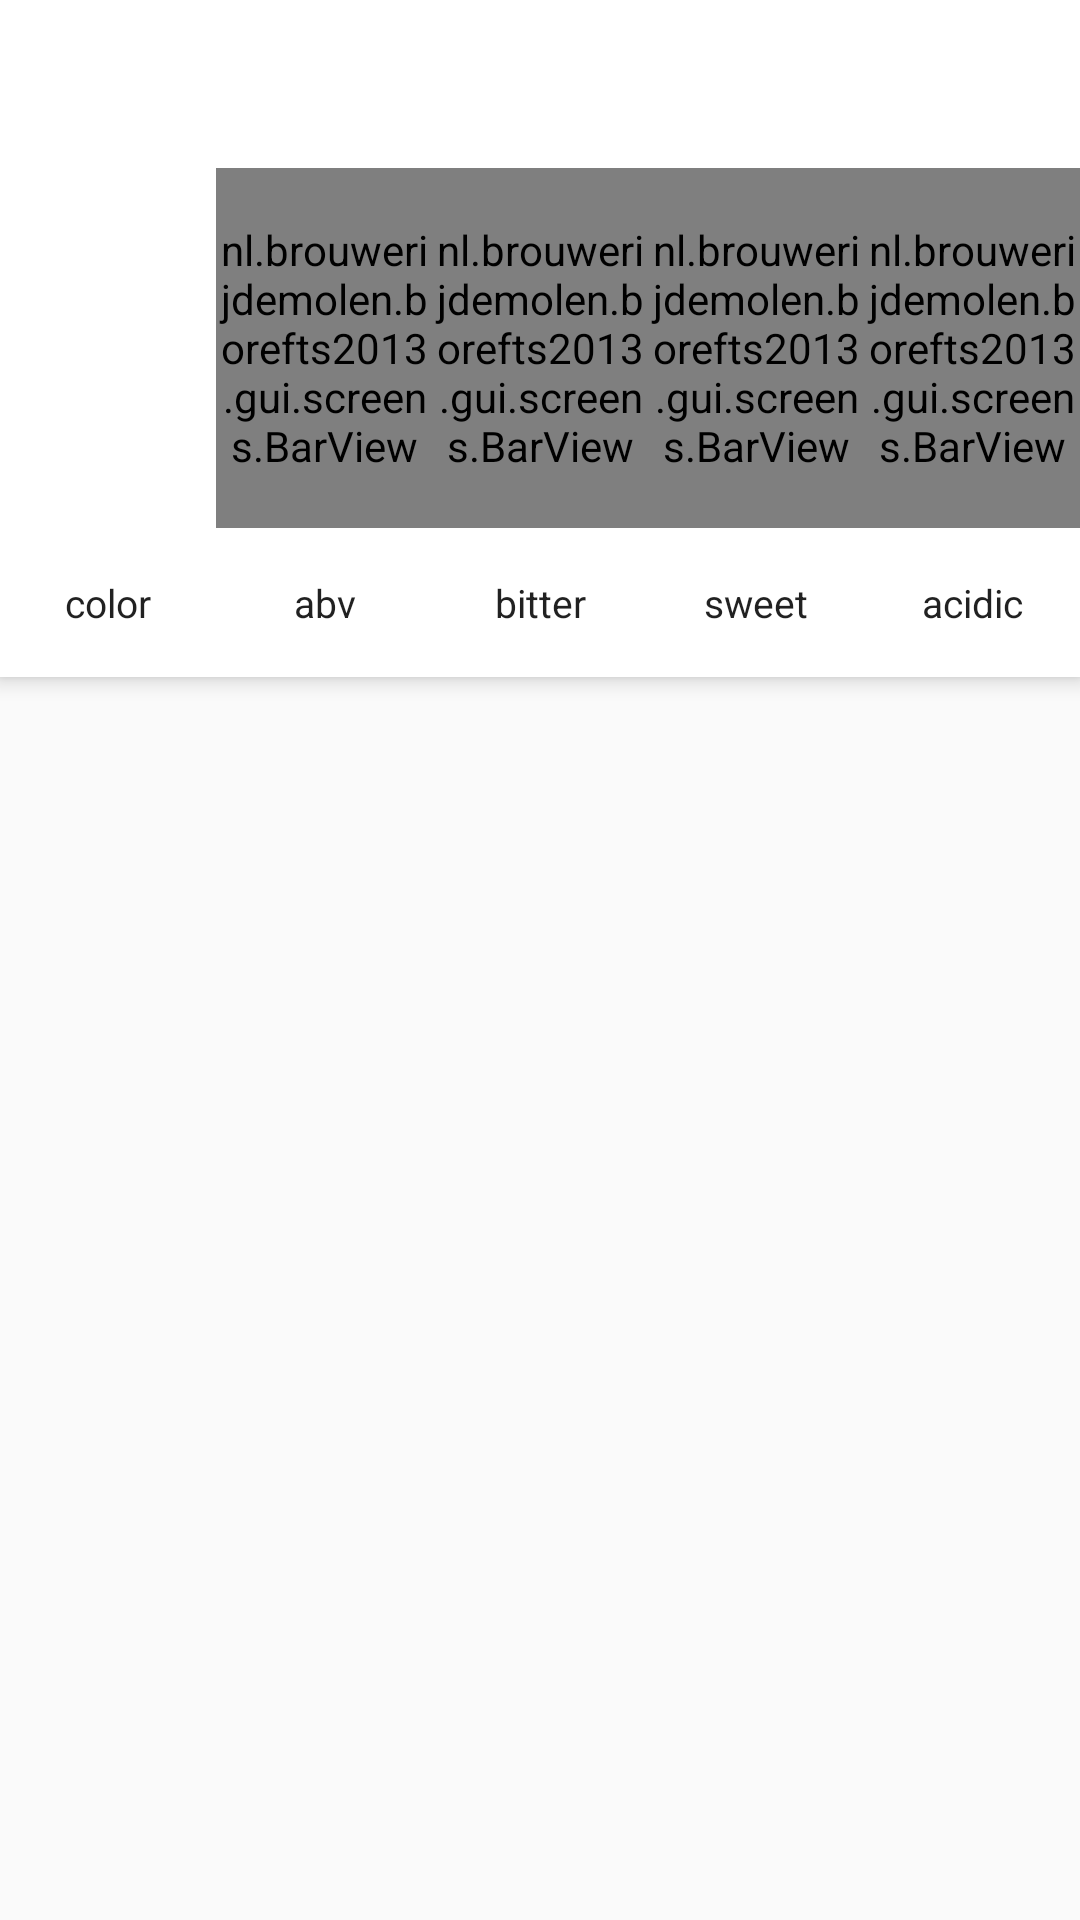

Write the Android layout XML for this screen, with the resource values it uses.
<!-- AndroidManifest.xml: application theme AppTheme -->
<!-- res/layout/activity_style.xml -->
<?xml version="1.0" encoding="utf-8"?>
<androidx.coordinatorlayout.widget.CoordinatorLayout
    xmlns:android="http://schemas.android.com/apk/res/android"
    xmlns:app="http://schemas.android.com/apk/res-auto"
    xmlns:tools="http://schemas.android.com/tools"
    android:layout_width="match_parent"
    android:layout_height="match_parent">

    <com.google.android.material.appbar.AppBarLayout
        android:layout_width="match_parent"
        android:layout_height="wrap_content"
        android:stateListAnimator="@drawable/appbar_always_elevated">

        <com.google.android.material.appbar.CollapsingToolbarLayout
            android:layout_width="match_parent"
            android:layout_height="wrap_content"
            app:layout_scrollFlags="scroll|exitUntilCollapsed">

            <LinearLayout
                android:layout_width="match_parent"
                android:layout_height="wrap_content"
                android:layout_marginTop="?attr/actionBarSize"
                android:orientation="vertical">

                <LinearLayout
                    android:layout_width="match_parent"
                    android:layout_height="wrap_content"
                    android:layout_marginBottom="@dimen/margin_default"
                    android:orientation="horizontal"
                    app:layout_collapseMode="parallax"
                    app:layout_scrollFlags="scroll">

                    <FrameLayout
                        android:layout_width="0dp"
                        android:layout_height="@dimen/bars_style_height"
                        android:layout_weight="1">

                        <View
                            android:id="@+id/color_view"
                            android:layout_width="24dp"
                            android:layout_height="150dp"
                            android:layout_gravity="center"/>
                    </FrameLayout>

                    <nl.brouwerijdemolen.borefts2013.gui.screens.BarView
                        android:id="@+id/abv_view"
                        android:layout_width="0dp"
                        android:layout_height="@dimen/bars_style_height"
                        android:layout_weight="1"/>

                    <nl.brouwerijdemolen.borefts2013.gui.screens.BarView
                        android:id="@+id/bitterness_view"
                        android:layout_width="0dp"
                        android:layout_height="@dimen/bars_style_height"
                        android:layout_weight="1"/>

                    <nl.brouwerijdemolen.borefts2013.gui.screens.BarView
                        android:id="@+id/sweetness_view"
                        android:layout_width="0dp"
                        android:layout_height="@dimen/bars_style_height"
                        android:layout_weight="1"/>

                    <nl.brouwerijdemolen.borefts2013.gui.screens.BarView
                        android:id="@+id/acidity_view"
                        android:layout_width="0dp"
                        android:layout_height="@dimen/bars_style_height"
                        android:layout_weight="1"/>
                </LinearLayout>

                <LinearLayout
                    android:layout_width="match_parent"
                    android:layout_height="wrap_content"
                    android:layout_marginBottom="@dimen/margin_default"
                    android:orientation="horizontal"
                    app:layout_collapseMode="parallax"
                    app:layout_scrollFlags="scroll">

                    <TextView
                        android:id="@+id/color_text"
                        android:layout_width="0dp"
                        android:layout_height="wrap_content"
                        android:layout_weight="1"
                        android:gravity="center"
                        android:text="@string/info_color"
                        android:textSize="@dimen/text_small"/>

                    <TextView
                        android:id="@+id/abv_text"
                        android:layout_width="0dp"
                        android:layout_height="wrap_content"
                        android:layout_weight="1"
                        android:gravity="center"
                        android:text="@string/info_abv"
                        android:textSize="@dimen/text_small"/>

                    <TextView
                        android:id="@+id/bitterness_text"
                        android:layout_width="0dp"
                        android:layout_height="wrap_content"
                        android:layout_weight="1"
                        android:gravity="center"
                        android:text="@string/info_bitterness"
                        android:textSize="@dimen/text_small"/>

                    <TextView
                        android:id="@+id/sweetness_text"
                        android:layout_width="0dp"
                        android:layout_height="wrap_content"
                        android:layout_weight="1"
                        android:gravity="center"
                        android:text="@string/info_sweetness"
                        android:textSize="@dimen/text_small"/>

                    <TextView
                        android:id="@+id/acidity_text"
                        android:layout_width="0dp"
                        android:layout_height="wrap_content"
                        android:layout_weight="1"
                        android:gravity="center"
                        android:text="@string/info_acidity"
                        android:textSize="@dimen/text_small"/>
                </LinearLayout>

            </LinearLayout>

            <androidx.appcompat.widget.Toolbar
                android:id="@+id/title_toolbar"
                android:layout_width="match_parent"
                android:layout_height="wrap_content"
                android:background="@android:color/white"
                android:minHeight="?attr/actionBarSize"
                app:layout_collapseMode="pin">

                <TextView
                    android:id="@+id/title_text"
                    android:layout_width="wrap_content"
                    android:layout_height="wrap_content"
                    android:textSize="20sp"
                    tools:text="Barley Wine"/>

            </androidx.appcompat.widget.Toolbar>

        </com.google.android.material.appbar.CollapsingToolbarLayout>

    </com.google.android.material.appbar.AppBarLayout>

    <androidx.recyclerview.widget.RecyclerView
        android:id="@+id/beers_list"
        android:layout_width="match_parent"
        android:layout_height="match_parent"
        android:orientation="vertical"
        app:layoutManager="LinearLayoutManager"
        app:layout_behavior="@string/appbar_scrolling_view_behavior"
        tools:listitem="@layout/list_item_beer"/>

</androidx.coordinatorlayout.widget.CoordinatorLayout>
<!-- res/layout/list_item_beer.xml (included above) -->
<?xml version="1.0" encoding="utf-8"?>
<RelativeLayout
    xmlns:android="http://schemas.android.com/apk/res/android"
    xmlns:tools="http://schemas.android.com/tools"
    android:layout_width="match_parent"
    android:layout_height="wrap_content"
    android:background="?attr/selectableItemBackground"
    android:padding="@dimen/margin_default">

    <View
        android:id="@+id/style_view"
        android:layout_width="48dp"
        android:layout_height="48dp"
        tools:background="@color/darkred"/>

    <TextView
        android:id="@+id/name_text"
        android:layout_width="wrap_content"
        android:layout_height="wrap_content"
        android:layout_marginStart="@dimen/margin_breweritem"
        android:layout_marginTop="2dp"
        android:layout_toEndOf="@id/style_view"
        android:textColor="#000"
        android:textIsSelectable="false"
        android:textSize="@dimen/text_enlarged"
        android:textStyle="bold"
        tools:text="Alvinne Mano Negra Chili Stout"/>

    <TextView
        android:id="@+id/abv_text"
        android:layout_width="wrap_content"
        android:layout_height="wrap_content"
        android:layout_alignParentEnd="true"
        android:layout_below="@id/name_text"
        android:layout_marginStart="@dimen/margin_half"
        android:textIsSelectable="false"
        android:textSize="@dimen/text_small"
        tools:text="10.0%"/>

    <TextView
        android:id="@+id/stylebrewer_text"
        android:layout_width="wrap_content"
        android:layout_height="wrap_content"
        android:layout_below="@id/name_text"
        android:layout_marginLeft="@dimen/margin_default"
        android:layout_marginRight="@dimen/margin_default"
        android:layout_toEndOf="@id/style_view"
        android:layout_toStartOf="@id/abv_text"
        android:textIsSelectable="false"
        android:textSize="@dimen/text_small"
        tools:text="Imperial Stout"/>

</RelativeLayout>
<!-- resources referenced by this layout -->
<resources>
  <color name="darkred">#c80000</color>
  <dimen name="bars_style_height">120sp</dimen>
  <dimen name="margin_breweritem">15dp</dimen>
  <dimen name="margin_default">16dp</dimen>
  <dimen name="margin_half">8dp</dimen>
  <dimen name="text_enlarged">19sp</dimen>
  <dimen name="text_small">13sp</dimen>
  <!-- drawable appbar_always_elevated (drawable) -->
  <?xml version="1.0" encoding="utf-8"?>
  <selector xmlns:android="http://schemas.android.com/apk/res/android">
      <item>
          <objectAnimator android:propertyName="elevation"
                          android:valueTo="@dimen/toolbar_elevation"
                          android:valueType="floatType"
                          android:duration="1"/>
      </item>
  </selector>
  <string name="info_abv">abv</string>
  <string name="info_acidity">acidic</string>
  <string name="info_bitterness">bitter</string>
  <string name="info_color">color</string>
  <string name="info_sweetness">sweet</string>
  <style name="AppTheme" parent="Theme.AppCompat.Light.NoActionBar">
  		<item name="colorPrimary">@android:color/white</item>
  		<item name="colorPrimaryDark">@color/verydarkred</item>
  		<item name="colorAccent">@color/darkred</item>
  		<item name="colorControlHighlight">@color/yellow</item>
  		<item name="colorButtonNormal">@color/darkred</item>
  		<item name="android:textViewStyle">@style/DefaultTextView</item>
  		<item name="android:textAppearanceButton">@style/DefaultButton</item>
  	</style>
  <dimen name="toolbar_elevation">4dp</dimen>
  <color name="verydarkred">#9b0000</color>
  <color name="yellow">#dec52e</color>
  <style name="DefaultTextView">
  		<item name="android:textSize">@dimen/text_default</item>
  	</style>
  <style name="DefaultButton">
  		<item name="android:textSize">@dimen/text_default</item>
  		<item name="android:textColor">#ffffff</item>
  		<item name="android:padding">@dimen/margin_default</item>
  	</style>
  <dimen name="text_default">14sp</dimen>
</resources>
